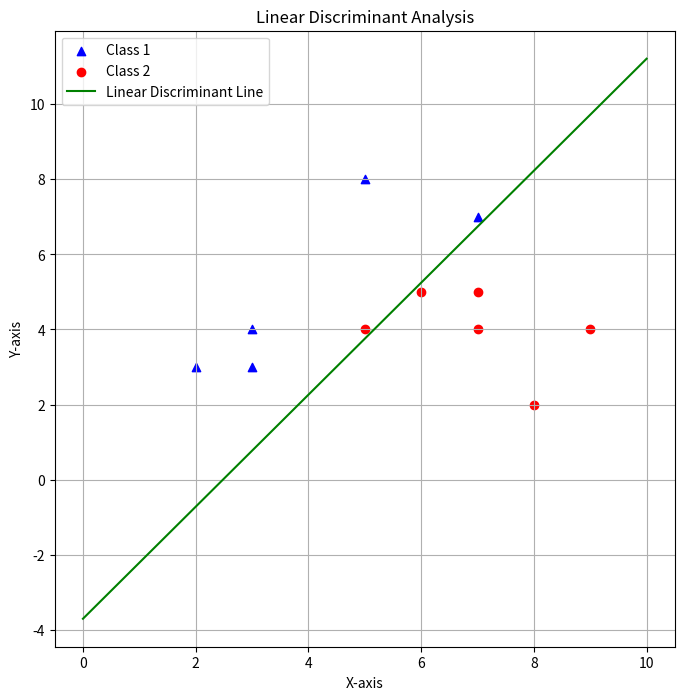

Generate this figure with matplotlib:
import numpy as np
import matplotlib.pyplot as plt

# Input data
class1 = np.array([[2, 3], [3, 3], [3, 4], [5, 8], [7, 7]])  # Triangles
class2 = np.array([[5, 4], [6, 5], [7, 4], [7, 5], [9, 4], [8, 2]])  # Circles

mu_class1 = np.mean(class1, axis=0)
mu_class2 = np.mean(class2, axis=0)

S_class1 = sum(
    (x - mu_class1).reshape(-1, 1) @ (x - mu_class1).reshape(1, -1) for x in class1
)
S_class2 = sum(
    (x - mu_class2).reshape(-1, 1) @ (x - mu_class2).reshape(1, -1) for x in class2
)
S = S_class1 + S_class2

mean_diff = mu_class1 - mu_class2

epsilon = 1e-5
S_regularized = S + epsilon * np.eye(S.shape[0])

w = np.linalg.solve(S_regularized, mu_class1 - mu_class2)
w0 = -0.5 * (w.T @ (mu_class1 + mu_class2))

plt.figure(figsize=(8, 8))
plt.scatter(class1[:, 0], class1[:, 1], color="blue", marker="^", label="Class 1")
plt.scatter(class2[:, 0], class2[:, 1], color="red", marker="o", label="Class 2")

x_values = np.linspace(0, 10, 100)
y_values = -(w[0] * x_values + w0) / w[1]
plt.plot(x_values, y_values, color="green", label="Linear Discriminant Line")

plt.xlabel("X-axis")
plt.ylabel("Y-axis")
plt.title("Linear Discriminant Analysis")
plt.legend()
plt.grid()
plt.show()
